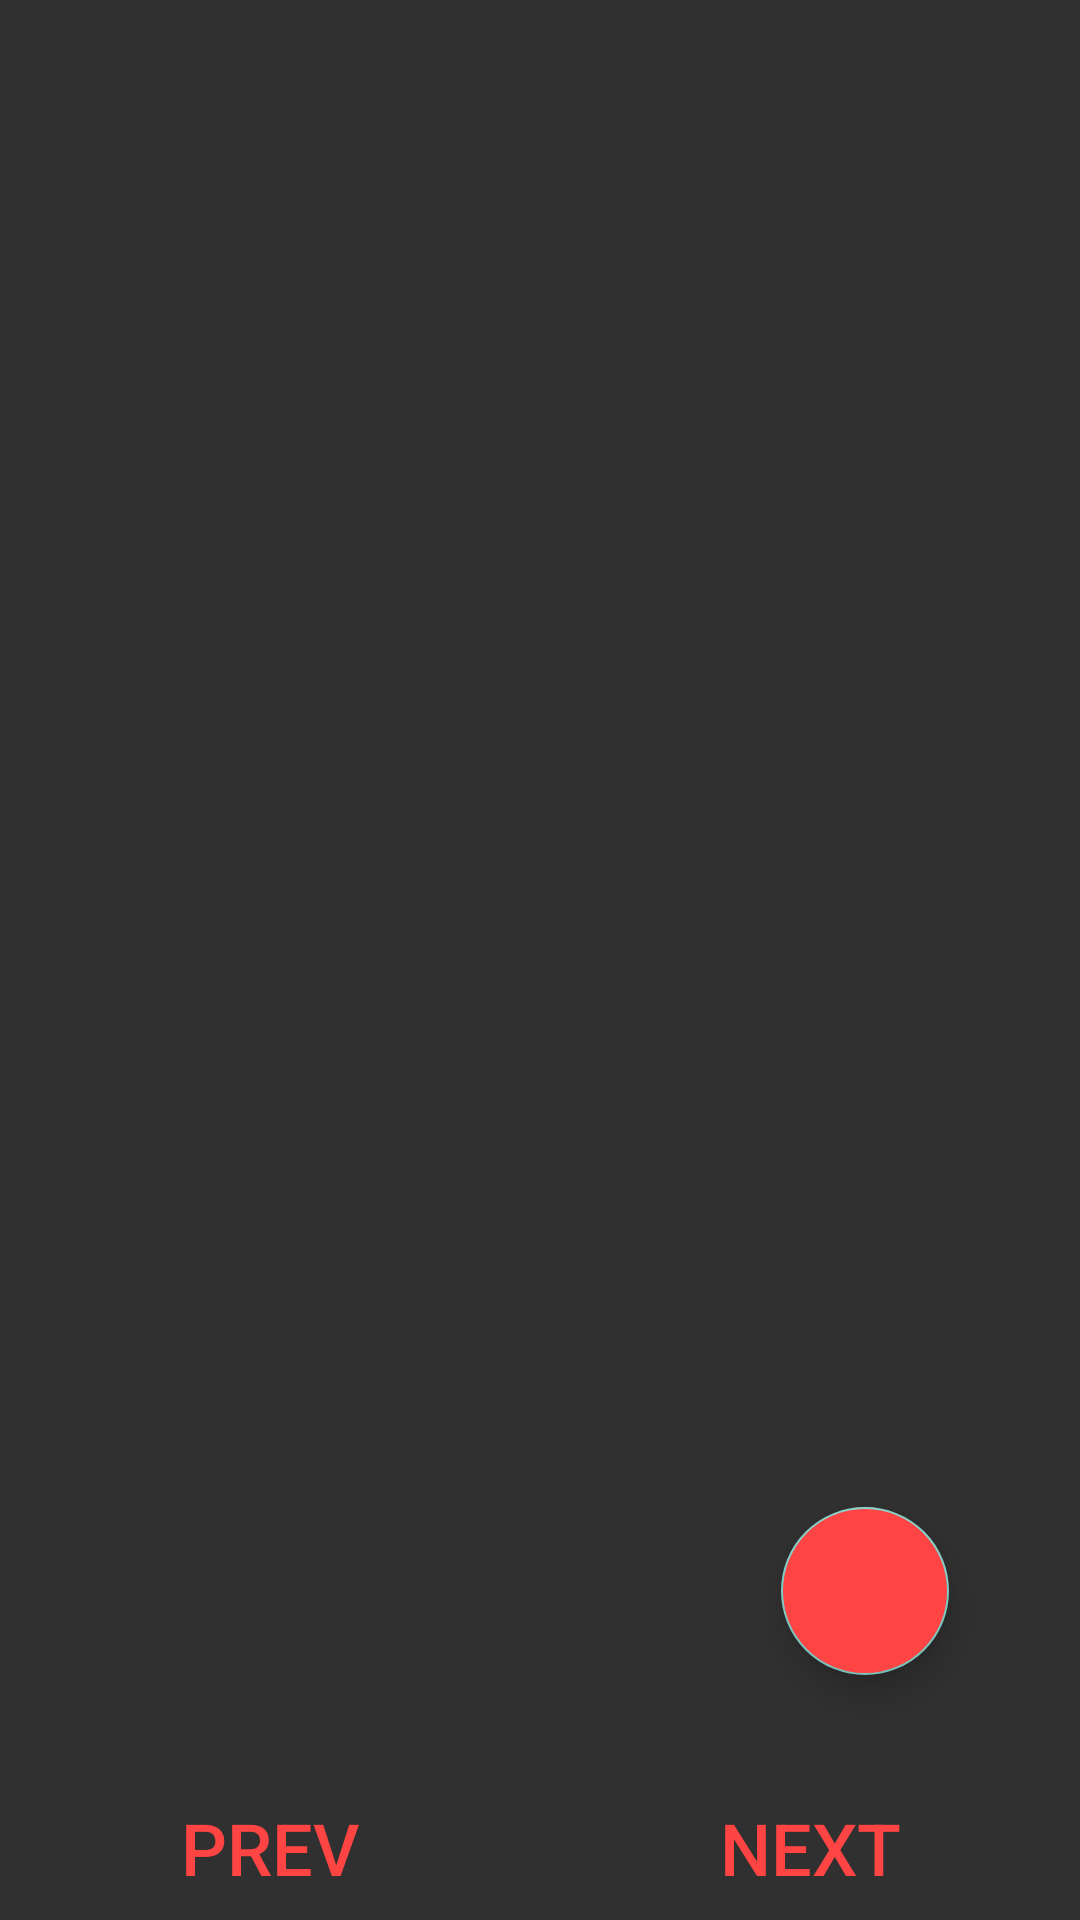

Reconstruct the res/layout file that produces this screen, plus the resources it refers to.
<!-- AndroidManifest.xml: application theme Theme.AppCompat -->
<!-- res/layout/activity_ingredients.xml -->
<androidx.constraintlayout.widget.ConstraintLayout
    xmlns:android="http://schemas.android.com/apk/res/android"
    xmlns:app="http://schemas.android.com/apk/res-auto"
    xmlns:tools="http://schemas.android.com/tools"
    android:layout_width="match_parent"
    android:layout_height="match_parent"
    android:id="@+id/ingredientsContainer"
    tools:context=".IngredientsActivity">

    <com.google.android.material.floatingactionbutton.FloatingActionButton
        android:id="@+id/ingredientsFloatingActionButton"
        android:layout_width="wrap_content"
        android:layout_height="wrap_content"
        android:backgroundTint="@android:color/holo_red_light"
        android:clickable="true"
        android:contentDescription="@string/add_ingredient_floating_button"
        android:focusable="true"
        android:src="@drawable/ic_baseline_add_24"
        app:layout_constraintBottom_toBottomOf="parent"
        app:layout_constraintEnd_toEndOf="parent"
        app:layout_constraintHorizontal_bias="0.856"
        app:layout_constraintStart_toStartOf="parent"
        app:layout_constraintTop_toTopOf="parent"
        app:layout_constraintVertical_bias="0.86" />

    <androidx.recyclerview.widget.RecyclerView
        android:id="@+id/ingredientsRecyclerView"
        android:layout_width="match_parent"
        android:layout_height="wrap_content"
        app:layout_constraintEnd_toEndOf="parent"
        app:layout_constraintStart_toStartOf="parent"
        app:layout_constraintTop_toTopOf="parent">

    </androidx.recyclerview.widget.RecyclerView>

    <LinearLayout
        android:layout_width="match_parent"
        android:layout_height="wrap_content"
        android:orientation="horizontal"
        app:layout_constraintBottom_toBottomOf="parent"
        app:layout_constraintEnd_toEndOf="parent"
        app:layout_constraintStart_toStartOf="parent">

        <Button
            android:id="@+id/ingredient_prev_button"
            android:layout_width="wrap_content"
            android:layout_height="wrap_content"
            android:layout_weight="1"
            android:text="@string/button_prev"
            android:textSize="24sp"
            android:background="@android:color/transparent"
            android:textColor="@android:color/holo_red_light"/>

        <Button
            android:id="@+id/ingredient_next_button"
            android:layout_width="wrap_content"
            android:layout_height="wrap_content"
            android:layout_weight="1"
            android:text="@string/button_next"
            android:textSize="24sp"
            android:background="@android:color/transparent"
            android:textColor="@android:color/holo_red_light" />
    </LinearLayout>


</androidx.constraintlayout.widget.ConstraintLayout>
<!-- resources referenced by this layout -->
<resources>
  <string name="add_ingredient_floating_button">Button to add an ingredient to the list</string>
  <string name="button_next">Next</string>
  <string name="button_prev">Prev</string>
</resources>
